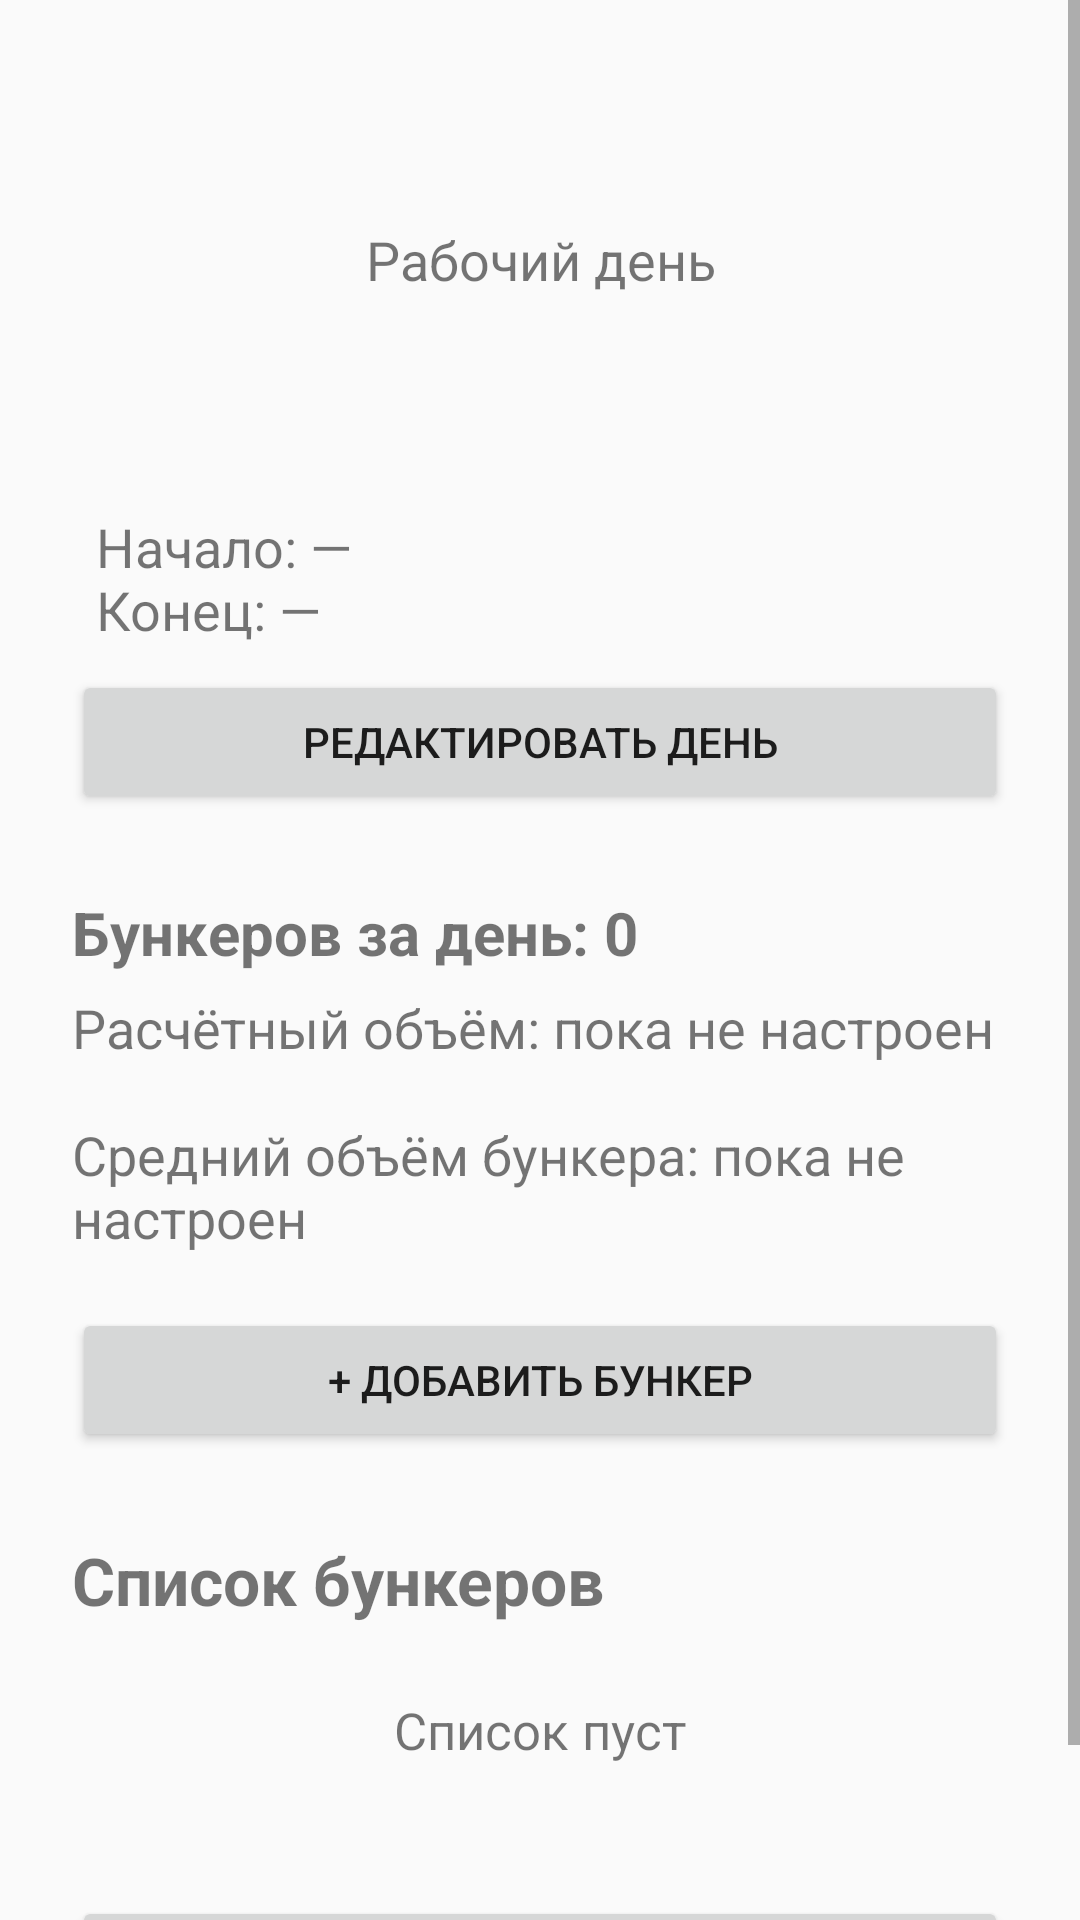

The Android layout XML behind this screen, and the referenced resources:
<!-- AndroidManifest.xml: application theme AppTheme -->
<!-- res/layout/activity_harvest_day.xml -->
<?xml version="1.0" encoding="utf-8"?>
<ScrollView
    xmlns:android="http://schemas.android.com/apk/res/android"
    android:layout_width="match_parent"
    android:layout_height="match_parent">

    <LinearLayout
        android:layout_width="match_parent"
        android:layout_height="wrap_content"
        android:orientation="vertical"
        android:padding="24dp">

        <TextView
            android:id="@+id/textHarvestDayProcessTitle"
            android:layout_width="match_parent"
            android:layout_height="wrap_content"
            android:gravity="center"
            android:textSize="24sp"
            android:textStyle="bold"
            android:paddingBottom="18dp" />

        <TextView
            android:layout_width="match_parent"
            android:layout_height="wrap_content"
            android:gravity="center"
            android:text="Рабочий день"
            android:textSize="18sp"
            android:paddingBottom="8dp" />

        <TextView
            android:id="@+id/textHarvestDayDate"
            android:layout_width="match_parent"
            android:layout_height="wrap_content"
            android:gravity="center"
            android:textSize="28sp"
            android:textStyle="bold"
            android:paddingBottom="18dp" />

        <TextView
            android:id="@+id/textHarvestDayTime"
            android:layout_width="match_parent"
            android:layout_height="wrap_content"
            android:text="Начало: —&#10;Конец: —"
            android:textSize="18sp"
            android:padding="8dp"
            android:paddingBottom="16dp" />

        <Button
            android:id="@+id/buttonEditHarvestDay"
            android:layout_width="match_parent"
            android:layout_height="wrap_content"
            android:text="Редактировать день" />

        <TextView
            android:id="@+id/textHarvestDayBunkerCount"
            android:layout_width="match_parent"
            android:layout_height="wrap_content"
            android:layout_marginTop="26dp"
            android:text="Бункеров за день: 0"
            android:textSize="20sp"
            android:textStyle="bold"
            android:paddingBottom="6dp" />

        <TextView
            android:id="@+id/textHarvestDayEstimatedVolume"
            android:layout_width="match_parent"
            android:layout_height="wrap_content"
            android:text="Расчётный объём: пока не настроен"
            android:textSize="18sp"
            android:paddingBottom="18dp" />

        <TextView
            android:id="@+id/textHarvestDayAverageVolume"
            android:layout_width="match_parent"
            android:layout_height="wrap_content"
            android:text="Средний объём бункера: пока не настроен"
            android:textSize="18sp"
            android:paddingBottom="18dp" />

        <Button
            android:id="@+id/buttonAddHarvestDayBunker"
            android:layout_width="match_parent"
            android:layout_height="wrap_content"
            android:text="+ Добавить бункер" />


        <TextView
            android:id="@+id/textHarvestReminderStatus"
            android:layout_width="match_parent"
            android:layout_height="wrap_content"
            android:layout_marginTop="18dp"
            android:gravity="center"
            android:text="Напоминание: 50 мин"
            android:textSize="16sp"
            android:visibility="gone" />

        <TextView
            android:layout_width="match_parent"
            android:layout_height="wrap_content"
            android:layout_marginTop="28dp"
            android:text="Список бункеров"
            android:textSize="22sp"
            android:textStyle="bold"
            android:paddingBottom="8dp" />

        <TextView
            android:id="@+id/textHarvestDayBunkersEmpty"
            android:layout_width="match_parent"
            android:layout_height="wrap_content"
            android:gravity="center"
            android:text="Список пуст"
            android:textSize="17sp"
            android:padding="16dp" />

        <LinearLayout
            android:id="@+id/harvestDayBunkerList"
            android:layout_width="match_parent"
            android:layout_height="wrap_content"
            android:orientation="vertical" />

        <Button
            android:id="@+id/buttonFinishHarvestDay"
            android:layout_width="match_parent"
            android:layout_height="wrap_content"
            android:layout_marginTop="28dp"
            android:text="Рабочий день окончен" />

    </LinearLayout>

</ScrollView>
<!-- resources referenced by this layout -->
<resources>
  <style name="AppTheme" parent="Theme.AppCompat.Light.DarkActionBar">
          
          <item name="colorPrimary">@color/colorPrimary</item>
          <item name="colorPrimaryDark">@color/colorPrimaryDark</item>
          <item name="colorAccent">@color/colorAccent</item>
      </style>
  <!-- not gathered from this repository: default colours our renderer supplied (Android Studio template values) -->
  <color name="colorPrimary">#FF6200EE</color>
  <color name="colorPrimaryDark">#FF3700B3</color>
  <color name="colorAccent">#FF03DAC5</color>
</resources>
